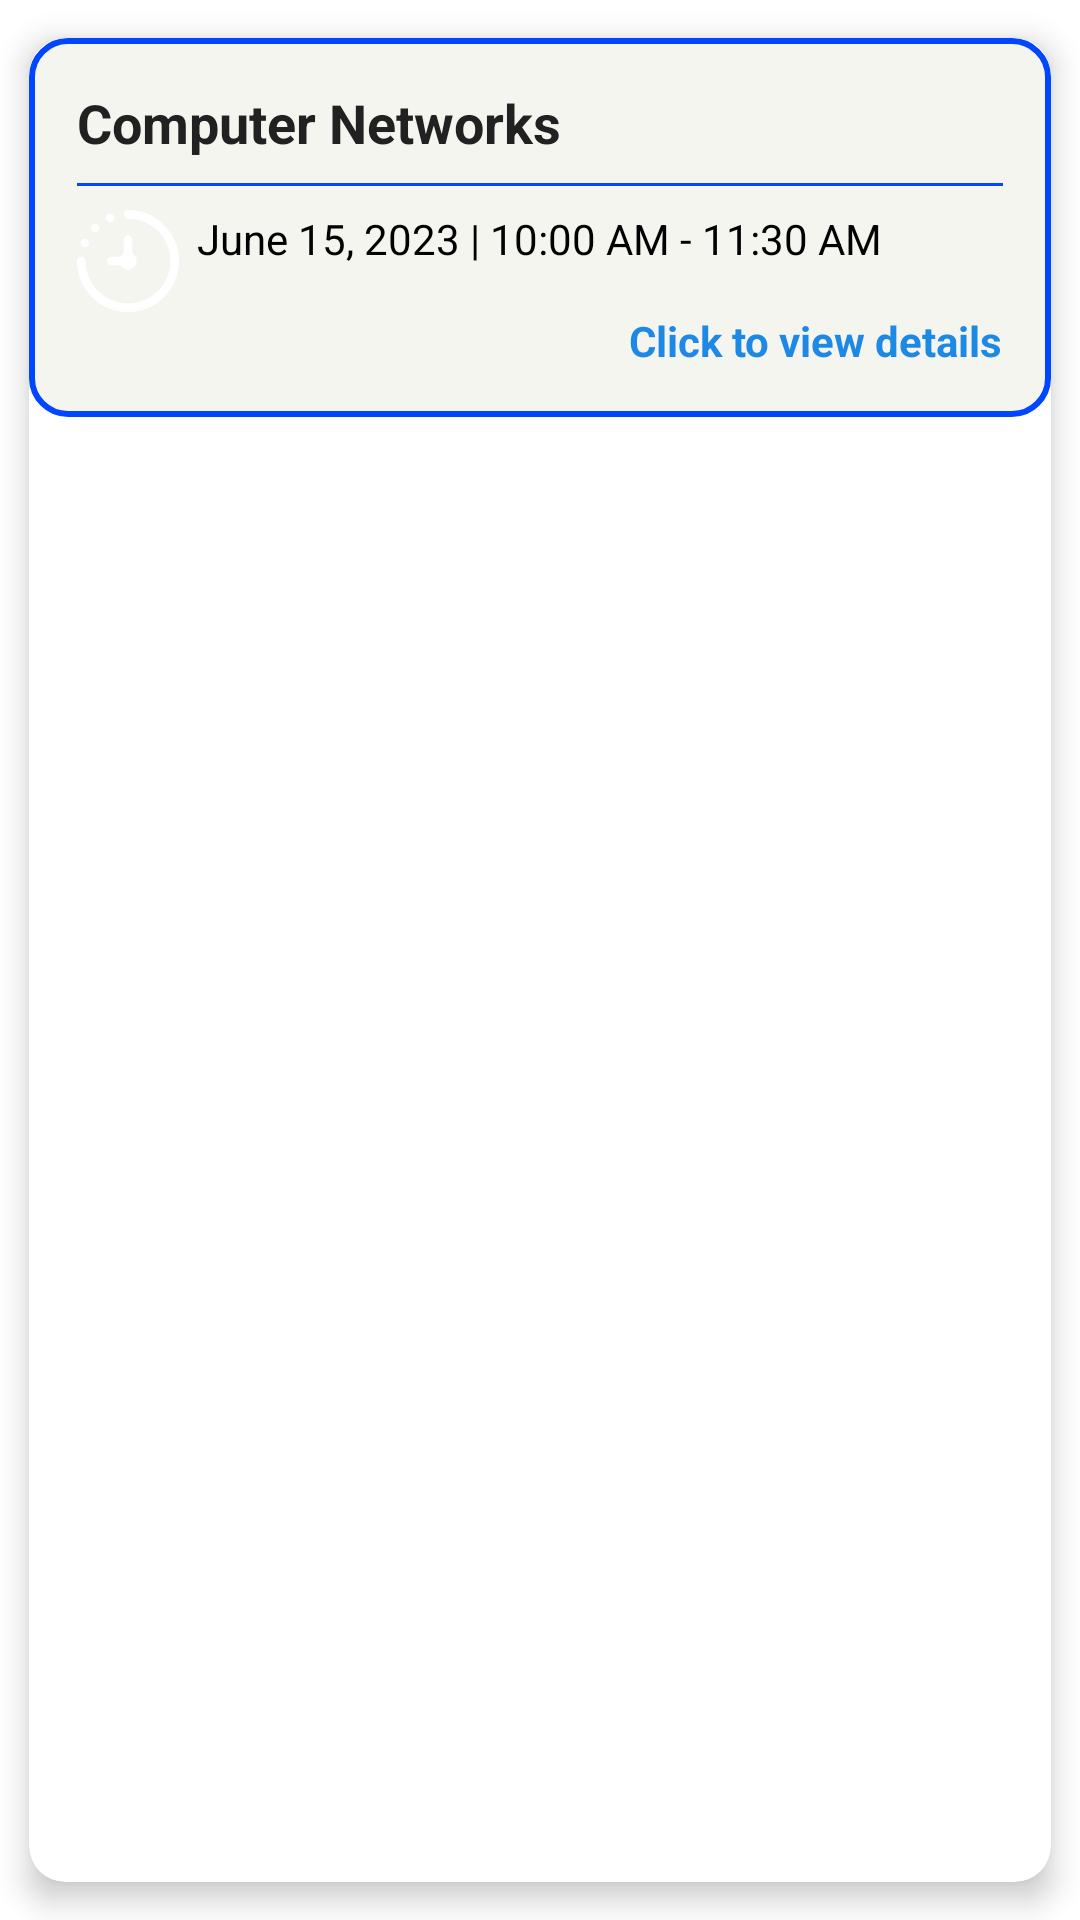

Here is an Android app screen rendered from its layout file. Give the layout XML and the strings, colors and styles it references.
<!-- AndroidManifest.xml: application theme Theme.AttendEase.NoActionBar -->
<!-- res/layout/class_history_card.xml -->
<?xml version="1.0" encoding="utf-8"?>
<androidx.cardview.widget.CardView xmlns:android="http://schemas.android.com/apk/res/android"
    xmlns:app="http://schemas.android.com/apk/res-auto"
    android:layout_width="match_parent"
    android:layout_height="wrap_content"
    android:layout_marginBottom="16dp"
    app:cardCornerRadius="12dp"
    app:cardElevation="6dp"
    app:cardUseCompatPadding="true">

    <LinearLayout
        android:layout_width="match_parent"
        android:layout_height="wrap_content"
        android:orientation="vertical"
        android:background="@drawable/session_card_border"
        android:padding="16dp">


            <TextView
                android:id="@+id/tvSubjectTitle"
                android:layout_width="wrap_content"
                android:layout_height="0dp"
                android:layout_weight="0.7"
                android:text="Computer Networks"
                android:textColor="#212121"
                android:textSize="18sp"
                android:textStyle="bold"
                android:ellipsize="end"
                android:maxLines="1" />



        <View
            android:layout_width="match_parent"
            android:layout_height="1dp"
            android:layout_marginVertical="8dp"
            android:background="@color/blue" />

        
        <TextView
            android:id="@+id/tvSchedule"
            android:layout_width="match_parent"
            android:layout_height="wrap_content"
            android:text="June 15, 2023 | 10:00 AM - 11:30 AM"
            android:textColor="@color/black"
            android:textSize="14sp"
            android:drawablePadding="6dp"
            app:drawableStartCompat="@drawable/clock" />

        <TextView
            android:id="@+id/tvViewDetails"
            android:layout_width="wrap_content"
            android:layout_height="wrap_content"
            android:layout_gravity="end"
            android:text="Click to view details"
            android:textColor="#1E88E5"
            android:textSize="14sp"
            android:textStyle="bold"
            app:paddingStart="12dp" />

    </LinearLayout>


</androidx.cardview.widget.CardView>
<!-- resources referenced by this layout -->
<resources>
  <color name="black">#000000</color>
  <color name="blue">#0046FF</color>
  <!-- drawable clock (drawable) -->
  <vector xmlns:android="http://schemas.android.com/apk/res/android" android:height="34dp" android:viewportHeight="24" android:viewportWidth="24" android:width="34dp">
        
      <path android:fillColor="#FFFFFF" android:pathData="M24,12A12,12 0,0 1,0 12a1,1 0,0 1,2 0A10,10 0,1 0,12 2a1,1 0,0 1,0 -2A12.013,12.013 0,0 1,24 12ZM10.277,11H8a1,1 0,0 0,0 2h2.277A1.994,1.994 0,1 0,13 10.277V7a1,1 0,0 0,-2 0v3.277A2,2 0,0 0,10.277 11ZM1.827,8.784a1,1 0,1 0,-1 -1A1,1 0,0 0,1.827 8.784ZM4.221,5.207a1,1 0,1 0,-1 -1A1,1 0,0 0,4.221 5.207ZM7.779,2.841a1,1 0,1 0,-1 -1A1,1 0,0 0,7.779 2.841Z"/>
      
  </vector>
  <!-- drawable session_card_border (drawable) -->
  <?xml version="1.0" encoding="utf-8"?>
  <shape xmlns:android="http://schemas.android.com/apk/res/android"
      android:shape="rectangle">
  
      <stroke
          android:width="2dp"
          android:color="#0046FF" />
  
      <solid android:color="#F5F5F0" />
  
      <corners android:radius="12dp" />
  </shape>
  <style name="Theme.AttendEase.NoActionBar">
          <item name="windowActionBar">false</item>
          <item name="windowNoTitle">true</item>
      </style>
</resources>
